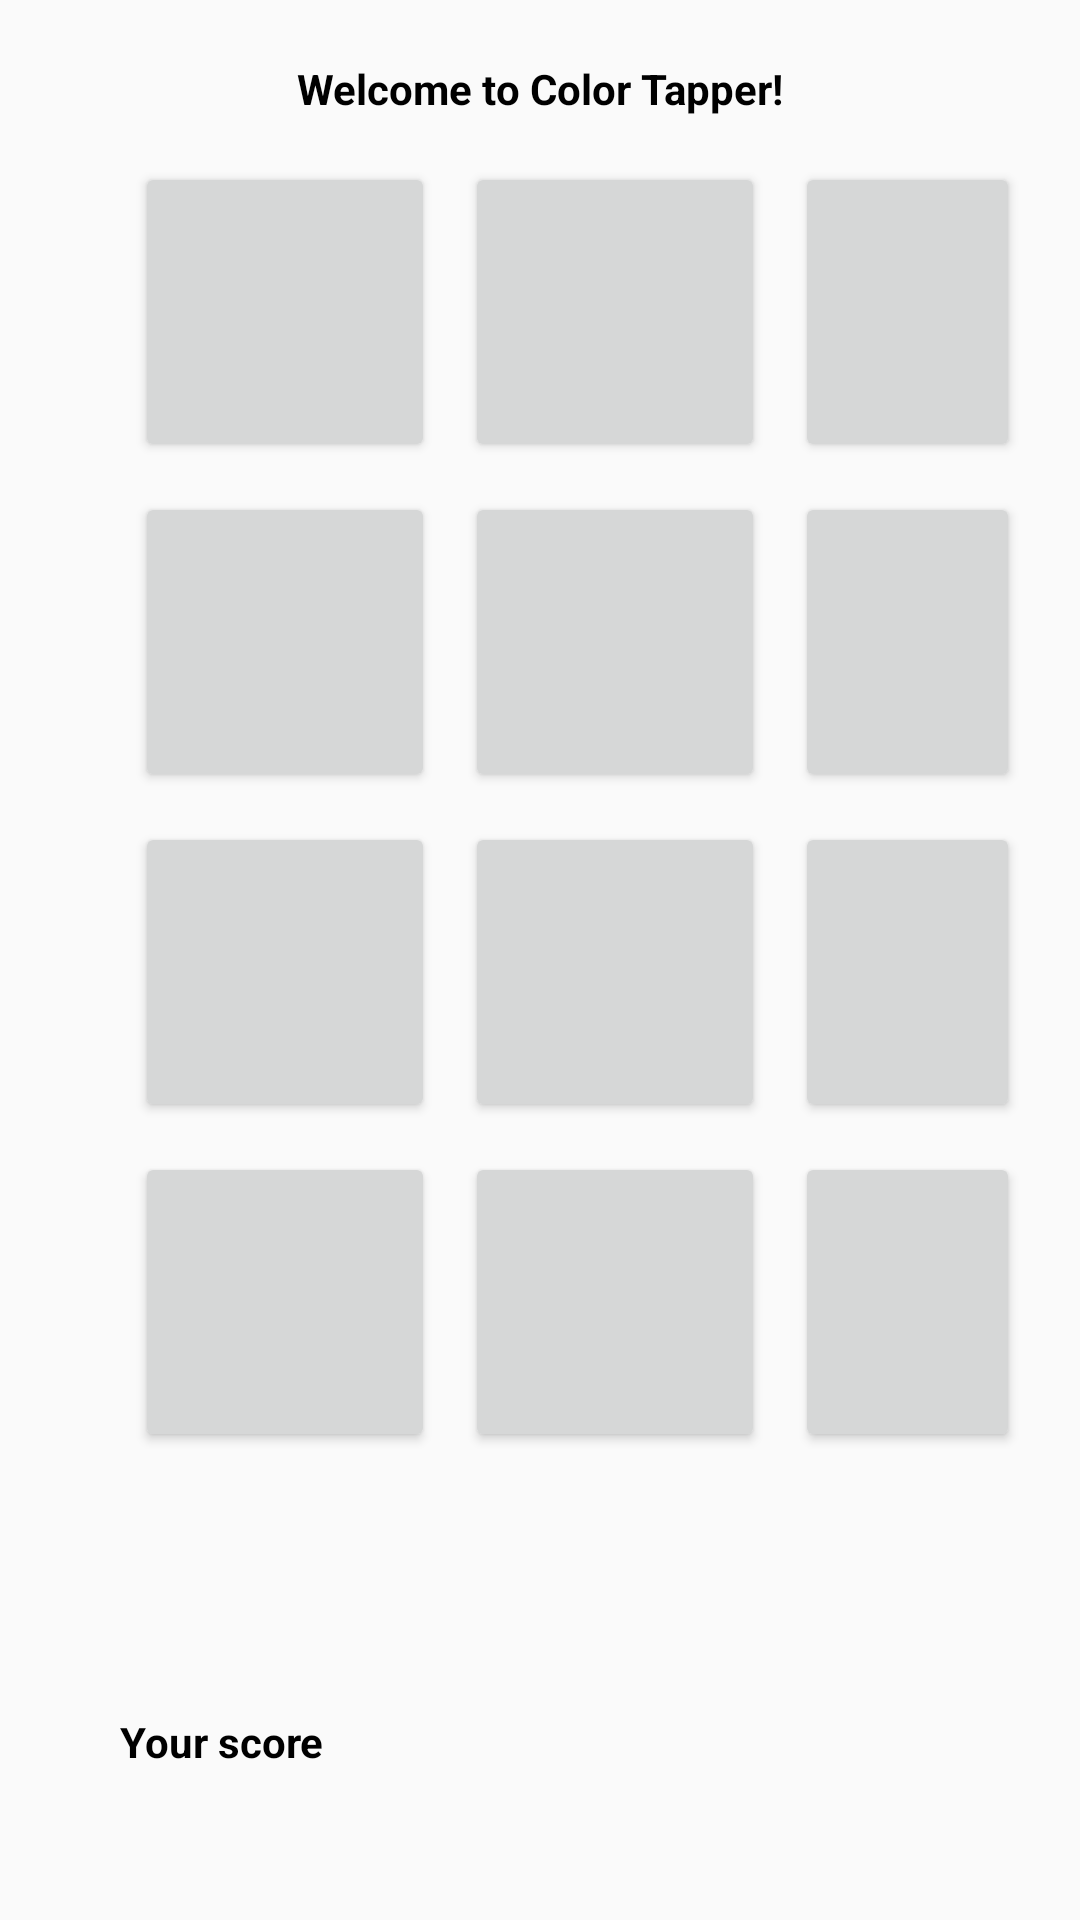

Layout XML and referenced resources for this Android screen:
<!-- AndroidManifest.xml: application theme AppTheme -->
<!-- res/layout/activity_main.xml -->
<?xml version="1.0" encoding="utf-8"?>
<RelativeLayout xmlns:android="http://schemas.android.com/apk/res/android"
    xmlns:tools="http://schemas.android.com/tools"
    android:id="@+id/activity_main"
    android:layout_width="match_parent"
    android:layout_height="match_parent"
    android:paddingBottom="30dp"
    android:paddingLeft="40dp"
    android:paddingRight="15dp"
    android:paddingTop="20dp"
    tools:context="com.sarikayostudio.colortapper.MainActivity">

    <TextView
        android:id="@+id/welcomingText"
        android:layout_width="wrap_content"
        android:layout_height="wrap_content"
        android:text="Welcome to Color Tapper!"
        android:layout_centerHorizontal="true"
        android:textColor="#000"
        android:textStyle="bold"
        android:layout_marginBottom="10dp"
        />

    <Button
        android:id="@+id/B1"
        android:layout_width="100dp"
        android:layout_height="100dp" android:layout_margin="5dp"
        
        android:layout_below="@+id/welcomingText"
         />

    <Button
        android:id="@+id/B2"
        android:layout_width="100dp"
        android:layout_height="100dp" android:layout_margin="5dp"
        android:layout_below="@id/B1"
         />

    <Button
        android:id="@+id/B3"
        android:layout_width="100dp"
        android:layout_height="100dp" android:layout_margin="5dp"
        android:layout_below="@id/B2"
         />

    <Button
        android:id="@+id/B4"
        android:layout_width="100dp"
        android:layout_height="100dp" android:layout_margin="5dp"
        android:layout_below="@id/B3"
         />
    <Button
        android:id="@+id/B5"
        android:layout_width="100dp"
        android:layout_height="100dp" android:layout_margin="5dp"
        android:layout_toRightOf="@id/B1"
        android:layout_below="@+id/welcomingText"
        />
    <Button
        android:id="@+id/B6"
        android:layout_width="100dp"
        android:layout_height="100dp" android:layout_margin="5dp"
        android:layout_toRightOf="@id/B2"
        android:layout_below="@+id/B5"
        />
    <Button
        android:id="@+id/B7"
        android:layout_width="100dp"
        android:layout_height="100dp" android:layout_margin="5dp"
        android:layout_toRightOf="@id/B3"
        android:layout_below="@+id/B6"
        />
    <Button
        android:id="@+id/B8"
        android:layout_width="100dp"
        android:layout_height="100dp" android:layout_margin="5dp"
        android:layout_toRightOf="@id/B4"
        android:layout_below="@+id/B7"
        />
    <Button
        android:id="@+id/B9"
        android:layout_width="100dp"
        android:layout_height="100dp" android:layout_margin="5dp"
        android:layout_toRightOf="@id/B5"
        android:layout_below="@+id/welcomingText"
        />
    <Button
        android:id="@+id/B10"
        android:layout_width="100dp"
        android:layout_height="100dp" android:layout_margin="5dp"
        android:layout_toRightOf="@id/B6"
        android:layout_below="@+id/B9"
        />
    <Button
        android:id="@+id/B11"
        android:layout_width="100dp"
        android:layout_height="100dp" android:layout_margin="5dp"
        android:layout_toRightOf="@id/B7"
        android:layout_below="@+id/B10"
        />
    <Button
        android:id="@+id/B12"
        android:layout_width="100dp"
        android:layout_height="100dp" android:layout_margin="5dp"
        android:layout_toRightOf="@id/B8"
        android:layout_below="@+id/B11"
        />

    <TextView
        android:id="@+id/score"
        android:layout_width="wrap_content"
        android:layout_height="wrap_content"
        android:text="Your score"
        android:textColor="#000"
        android:textStyle="bold"
        android:layout_alignParentBottom="true"
        android:layout_marginBottom="20dp"
        />

</RelativeLayout>
<!-- resources referenced by this layout -->
<resources>
  <style name="AppTheme" parent="Theme.AppCompat.Light.DarkActionBar">
          
          
          
          
      </style>
</resources>
